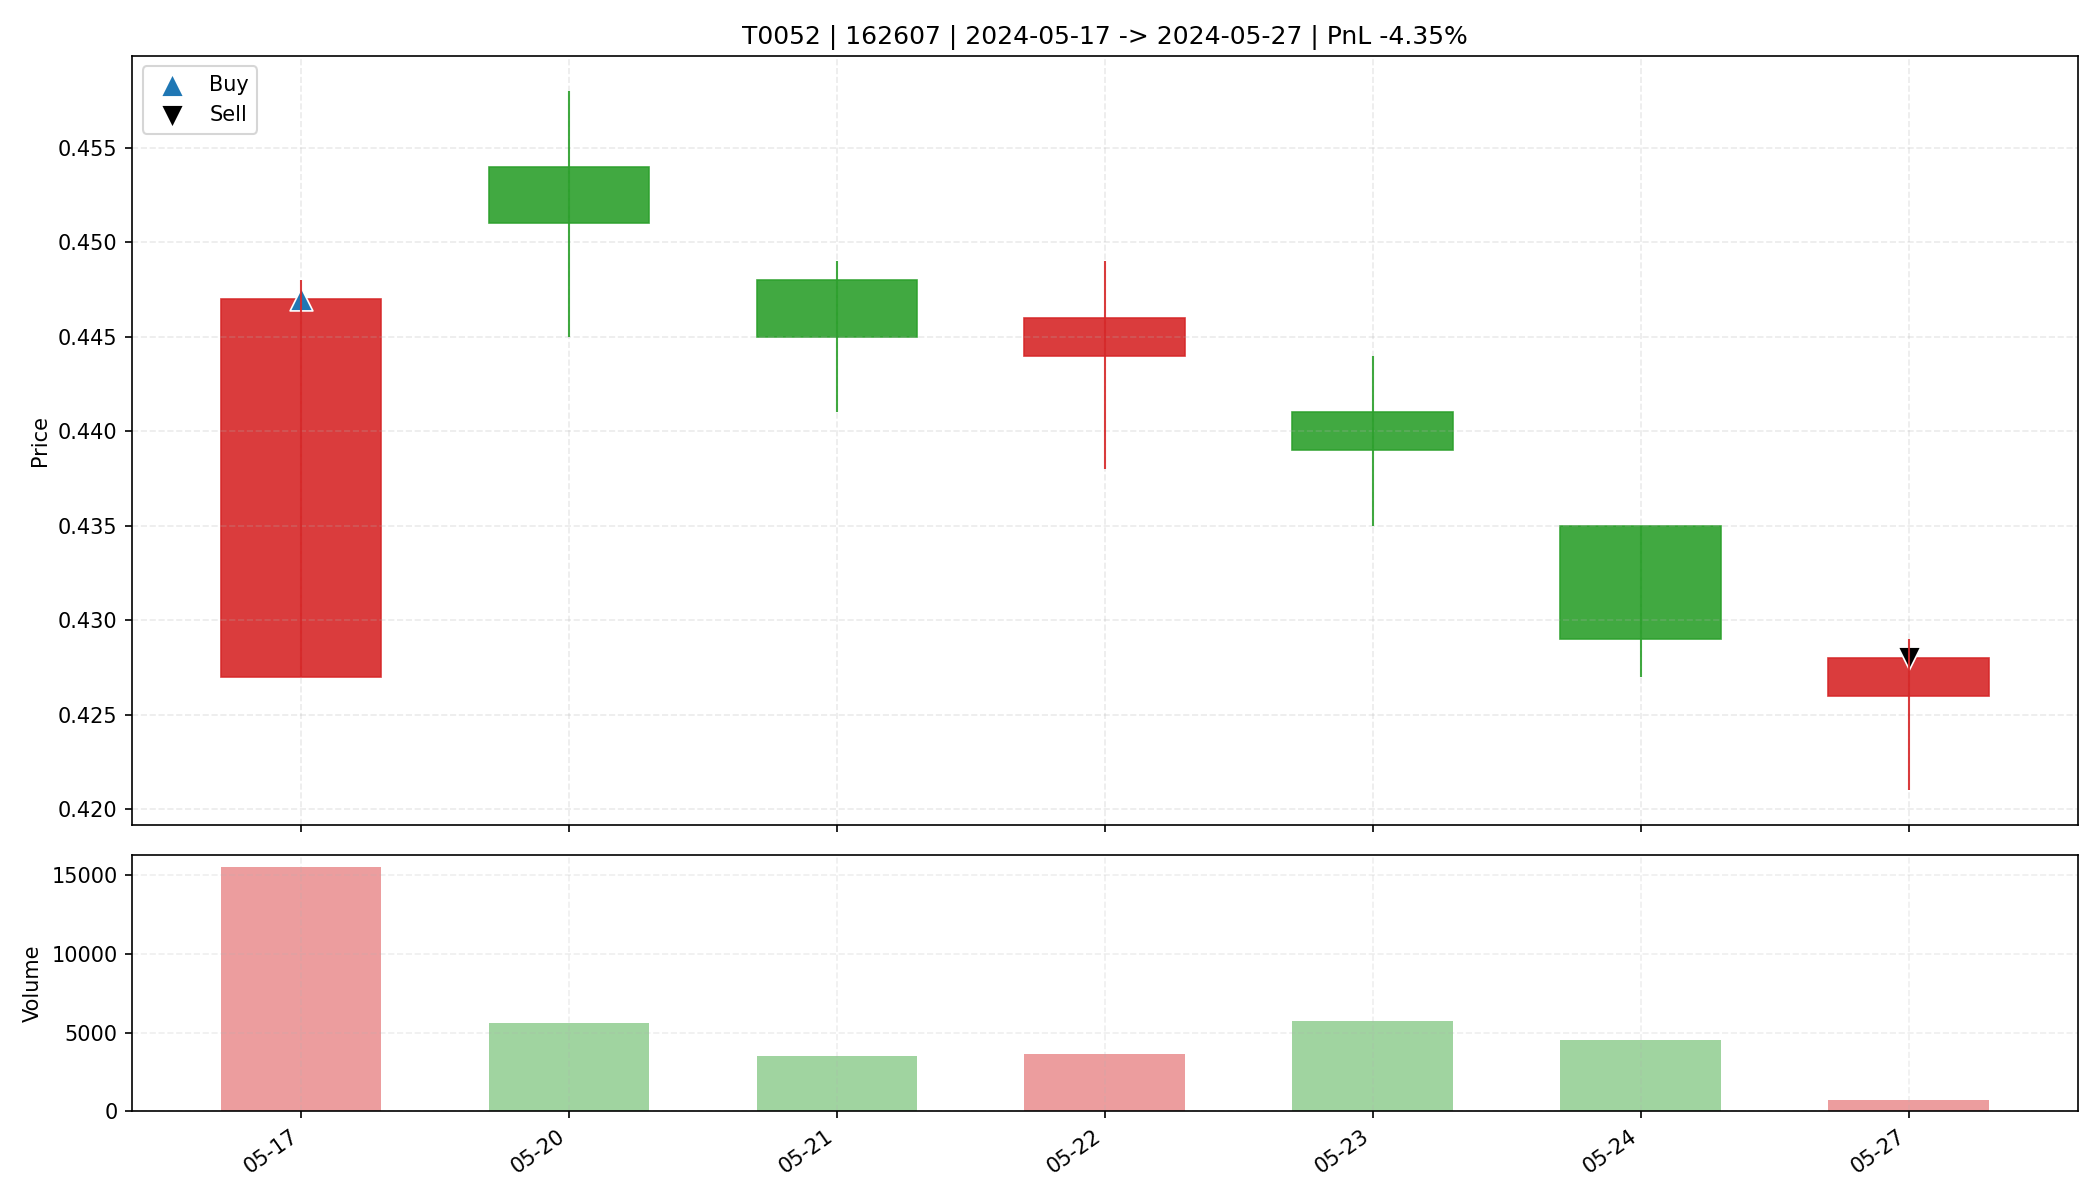

The data file committed next to this chart (first rows):
date, open, high, low, close, amount, volume, trade_id, code, buy_date, sell_date, buy_price, sell_price, matched_shares, buy_reason, sell_reason, sell_profit_pct, sell_hold_days, is_buy_day, is_sell_day, holding_day_index
2024-05-17, 0.427, 0.448, 0.427, 0.447, 681649, 15532, T0052, 162607, 2024-05-17, 2024-05-27, 0.447, 0.428, 73700, 前10日振幅9.8%, 阳线涨幅4.7%, 突破均线, 温和放量2.0倍, MA…, 跌破MA10, -4.346, 6.0, True, False, 0
2024-05-20, 0.454, 0.458, 0.445, 0.451, 254698, 5623, T0052, 162607, 2024-05-17, 2024-05-27, 0.447, 0.428, 73700, 前10日振幅9.8%, 阳线涨幅4.7%, 突破均线, 温和放量2.0倍, MA…, 跌破MA10, -4.346, 6.0, False, False, 1
2024-05-21, 0.448, 0.449, 0.441, 0.445, 155406, 3492, T0052, 162607, 2024-05-17, 2024-05-27, 0.447, 0.428, 73700, 前10日振幅9.8%, 阳线涨幅4.7%, 突破均线, 温和放量2.0倍, MA…, 跌破MA10, -4.346, 6.0, False, False, 2
2024-05-22, 0.444, 0.449, 0.438, 0.446, 161158, 3639, T0052, 162607, 2024-05-17, 2024-05-27, 0.447, 0.428, 73700, 前10日振幅9.8%, 阳线涨幅4.7%, 突破均线, 温和放量2.0倍, MA…, 跌破MA10, -4.346, 6.0, False, False, 3
2024-05-23, 0.441, 0.444, 0.435, 0.439, 253795, 5771, T0052, 162607, 2024-05-17, 2024-05-27, 0.447, 0.428, 73700, 前10日振幅9.8%, 阳线涨幅4.7%, 突破均线, 温和放量2.0倍, MA…, 跌破MA10, -4.346, 6.0, False, False, 4
2024-05-24, 0.435, 0.435, 0.427, 0.429, 195545, 4556, T0052, 162607, 2024-05-17, 2024-05-27, 0.447, 0.428, 73700, 前10日振幅9.8%, 阳线涨幅4.7%, 突破均线, 温和放量2.0倍, MA…, 跌破MA10, -4.346, 6.0, False, False, 5
2024-05-27, 0.426, 0.429, 0.421, 0.428, 31241, 737.0, T0052, 162607, 2024-05-17, 2024-05-27, 0.447, 0.428, 73700, 前10日振幅9.8%, 阳线涨幅4.7%, 突破均线, 温和放量2.0倍, MA…, 跌破MA10, -4.346, 6.0, False, True, 6
